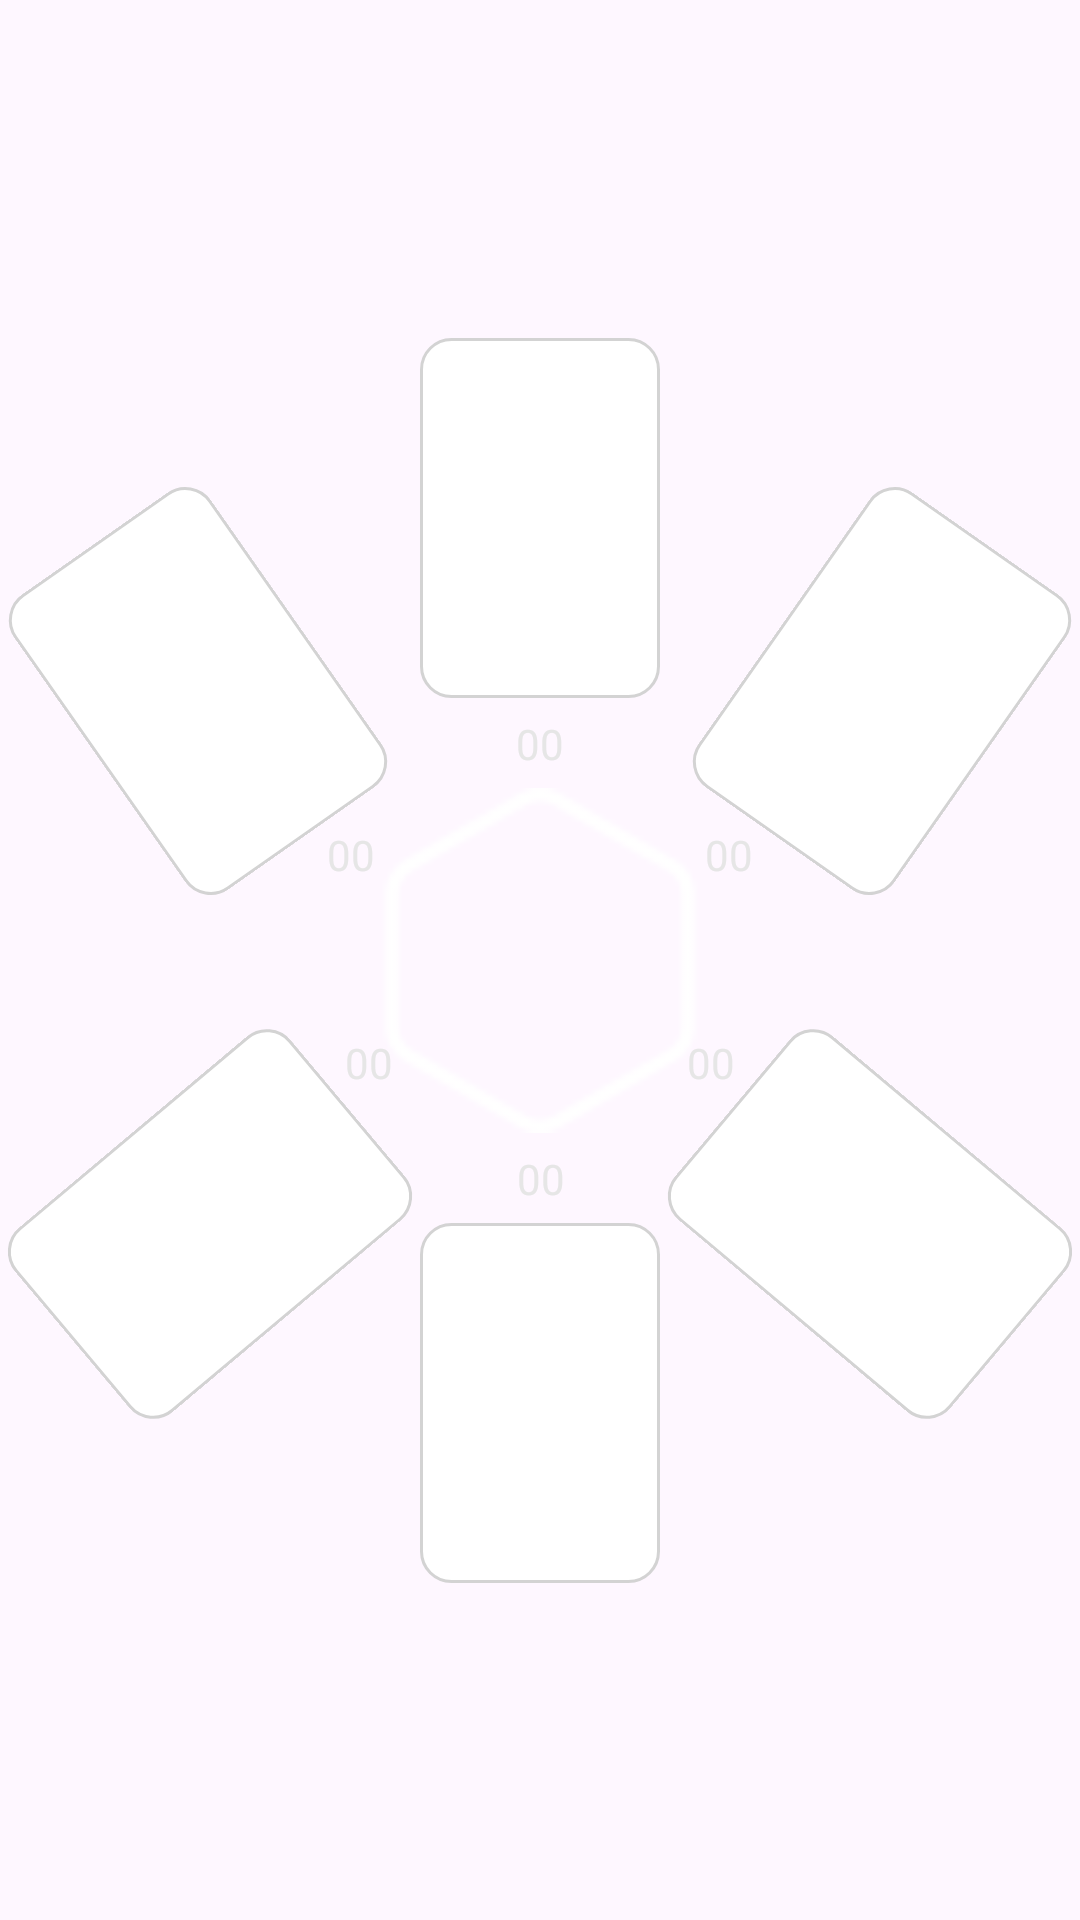

This screen was rendered from an Android layout file. Write that file and the resources it references.
<!-- AndroidManifest.xml: application theme Theme.Wizard -->
<!-- res/layout/fragment_gamescreen_six_players.xml -->
<?xml version="1.0" encoding="utf-8"?>
<FrameLayout xmlns:android="http://schemas.android.com/apk/res/android"
    xmlns:app="http://schemas.android.com/apk/res-auto"
    xmlns:tools="http://schemas.android.com/tools"
    android:layout_width="match_parent"
    android:layout_height="match_parent"
    tools:context=".fragments.GameScreenSixPlayersFragment">

    <androidx.constraintlayout.widget.ConstraintLayout
        android:layout_width="match_parent"
        android:layout_height="match_parent">

        <ImageView
            android:id="@+id/ivGameScreenCenter"
            android:layout_width="120dp"
            android:layout_height="115dp"
            android:contentDescription="@string/hexagonIconDescription"
            android:rotation="-180"
            android:scaleType="fitCenter"
            app:layout_constraintBottom_toBottomOf="parent"
            app:layout_constraintEnd_toEndOf="parent"
            app:layout_constraintStart_toStartOf="parent"
            app:layout_constraintTop_toTopOf="parent"
            app:srcCompat="@drawable/hexagon" />

        <ImageView
            android:id="@+id/ivPlayer1Card"
            android:layout_width="80dp"
            android:layout_height="120dp"
            android:layout_marginTop="30dp"
            app:layout_constraintEnd_toStartOf="@+id/ivPlayer6Card"
            app:layout_constraintHorizontal_bias="0.5"
            app:layout_constraintStart_toEndOf="@+id/ivPlayer2Card"
            app:layout_constraintTop_toBottomOf="@+id/ivGameScreenCenter"
            app:srcCompat="@drawable/card_border_default"
            android:contentDescription="@string/gamePlayer1Card"/>

        <ImageView
            android:id="@+id/ivPlayer2Card"
            android:layout_width="80dp"
            android:layout_height="120dp"
            android:layout_marginTop="-30dp"
            android:rotation="-130"
            app:layout_constraintEnd_toStartOf="@+id/ivPlayer1Card"
            app:layout_constraintHorizontal_bias="0.5"
            app:layout_constraintStart_toStartOf="parent"
            app:layout_constraintTop_toBottomOf="@+id/ivGameScreenCenter"
            app:srcCompat="@drawable/card_border_default"
            android:contentDescription="@string/gamePlayer2Card"/>

        <ImageView
            android:id="@+id/ivPlayer3Card"
            android:layout_width="80dp"
            android:layout_height="120dp"
            android:layout_marginEnd="8dp"
            android:layout_marginBottom="-28dp"
            android:contentDescription="@string/gamePlayer3Card"
            android:rotation="-35"
            app:layout_constraintBottom_toTopOf="@+id/ivGameScreenCenter"
            app:layout_constraintEnd_toStartOf="@+id/ivPlayer4Card"
            app:layout_constraintHorizontal_bias="0.5"
            app:layout_constraintHorizontal_chainStyle="spread"
            app:layout_constraintStart_toStartOf="parent"
            app:srcCompat="@drawable/card_border_default" />

        <ImageView
            android:id="@+id/ivPlayer4Card"
            android:layout_width="80dp"
            android:layout_height="120dp"
            android:layout_marginBottom="30dp"
            app:layout_constraintBottom_toTopOf="@+id/ivGameScreenCenter"
            app:layout_constraintEnd_toStartOf="@+id/ivPlayer5Card"
            app:layout_constraintHorizontal_bias="0.5"
            app:layout_constraintStart_toEndOf="@+id/ivPlayer3Card"
            app:srcCompat="@drawable/card_border_default"
            android:contentDescription="@string/gamePlayer4Card"/>

        <ImageView
            android:id="@+id/ivPlayer5Card"
            android:layout_width="80dp"
            android:layout_height="120dp"
            android:layout_marginStart="8dp"
            android:layout_marginBottom="-28dp"
            android:contentDescription="@string/gamePlayer5Card"
            android:rotation="35"
            app:layout_constraintBottom_toTopOf="@+id/ivGameScreenCenter"
            app:layout_constraintEnd_toEndOf="parent"
            app:layout_constraintHorizontal_bias="0.5"
            app:layout_constraintStart_toEndOf="@+id/ivPlayer4Card"
            app:srcCompat="@drawable/card_border_default" />

        <ImageView
            android:id="@+id/ivPlayer6Card"
            android:layout_width="80dp"
            android:layout_height="120dp"
            android:layout_marginTop="-30dp"
            android:rotation="130"
            app:layout_constraintEnd_toEndOf="parent"
            app:layout_constraintHorizontal_bias="0.5"
            app:layout_constraintStart_toEndOf="@+id/ivPlayer1Card"
            app:layout_constraintTop_toBottomOf="@+id/ivGameScreenCenter"
            app:srcCompat="@drawable/card_border_default"
            android:contentDescription="@string/gamePlayer6Card"/>

        <TextView
            android:id="@+id/tvPlayer1Points"
            android:layout_width="wrap_content"
            android:layout_height="wrap_content"
            android:text="@string/gameNoPoints"
            style="@style/textView"
            app:layout_constraintBottom_toTopOf="@+id/ivPlayer1Card"
            app:layout_constraintEnd_toEndOf="parent"
            app:layout_constraintHorizontal_bias="0.501"
            app:layout_constraintStart_toStartOf="parent"
            app:layout_constraintTop_toBottomOf="@+id/ivGameScreenCenter"
            app:layout_constraintVertical_bias="0.5" />

        <TextView
            android:id="@+id/tvPlayer2Points"
            android:layout_width="wrap_content"
            android:layout_height="wrap_content"
            android:layout_marginStart="16dp"
            android:layout_marginBottom="-16dp"
            android:text="@string/gameNoPoints"
            style="@style/textView"
            app:layout_constraintBottom_toTopOf="@+id/ivPlayer2Card"
            app:layout_constraintEnd_toStartOf="@+id/ivGameScreenCenter"
            app:layout_constraintStart_toEndOf="@+id/ivPlayer2Card" />

        <TextView
            android:id="@+id/tvPlayer3Points"
            android:layout_width="wrap_content"
            android:layout_height="wrap_content"
            android:layout_marginStart="8dp"
            android:layout_marginBottom="-32dp"
            android:text="@string/gameNoPoints"
            style="@style/textView"
            app:layout_constraintBottom_toTopOf="@+id/ivGameScreenCenter"
            app:layout_constraintEnd_toStartOf="@+id/ivGameScreenCenter"
            app:layout_constraintStart_toEndOf="@+id/ivPlayer3Card" />

        <TextView
            android:id="@+id/tvPlayer4Points"
            android:layout_width="wrap_content"
            android:layout_height="wrap_content"
            android:text="@string/gameNoPoints"
            style="@style/textView"
            app:layout_constraintBottom_toTopOf="@+id/ivGameScreenCenter"
            app:layout_constraintEnd_toStartOf="@+id/ivPlayer5Card"
            app:layout_constraintStart_toEndOf="@+id/ivPlayer3Card"
            app:layout_constraintTop_toBottomOf="@+id/ivPlayer4Card" />

        <TextView
            android:id="@+id/tvPlayer5Points"
            android:layout_width="wrap_content"
            android:layout_height="wrap_content"
            android:layout_marginEnd="8dp"
            android:layout_marginBottom="-32dp"
            android:text="@string/gameNoPoints"
            style="@style/textView"
            app:layout_constraintBottom_toTopOf="@+id/ivGameScreenCenter"
            app:layout_constraintEnd_toStartOf="@+id/ivPlayer5Card"
            app:layout_constraintStart_toEndOf="@+id/ivGameScreenCenter" />

        <TextView
            android:id="@+id/tvPlayer6Points"
            android:layout_width="wrap_content"
            android:layout_height="wrap_content"
            android:layout_marginEnd="16dp"
            android:layout_marginBottom="-16dp"
            android:text="@string/gameNoPoints"
            style="@style/textView"
            app:layout_constraintBottom_toTopOf="@+id/ivPlayer6Card"
            app:layout_constraintEnd_toStartOf="@+id/ivPlayer6Card"
            app:layout_constraintStart_toEndOf="@+id/ivGameScreenCenter" />

    </androidx.constraintlayout.widget.ConstraintLayout>

</FrameLayout>
<!-- resources referenced by this layout -->
<resources>
  <!-- drawable card_border_default (drawable) -->
  <?xml version="1.0" encoding="utf-8"?>
  <shape xmlns:android="http://schemas.android.com/apk/res/android">
      <solid android:color="#FFFFFF"/>
      <corners android:radius="10dp"/>
      <stroke android:width="1dp" android:color="#D3D3D3"/>
      <padding android:left="10dp" android:top="10dp"
          android:right="10dp" android:bottom="10dp"/>
  </shape>
  <!-- drawable hexagon: png bitmap (drawable, 1107 bytes) -->
  <string name="gameNoPoints">00</string>
  <string name="gamePlayer1Card">Player 1 Card</string>
  <string name="gamePlayer2Card">Player 2 Card</string>
  <string name="gamePlayer3Card">Player 3 Card</string>
  <string name="gamePlayer4Card">Player 4 Card</string>
  <string name="gamePlayer5Card">Player 5 Card</string>
  <string name="gamePlayer6Card">Player 6 Card</string>
  <string name="hexagonIconDescription">Hexagon icon</string>
  <style name="textView">
          <item name="android:textColor">@color/light_gray</item>
      </style>
  <style name="Theme.Wizard" parent="Base.Theme.Wizard">
          <item name="colorPrimary">@color/primary_purple</item>
          <item name="colorPrimaryDark">@color/deep_purple</item>
          <item name="colorAccent">@color/accent_orange</item>
          <item name="android:windowBackground">@drawable/wizard_background</item>
          <item name="android:textViewStyle">@color/light_gray</item>
      </style>
  <color name="light_gray">#E6E6E6</color>
  <style name="Base.Theme.Wizard" parent="Theme.Material3.DayNight.NoActionBar">
          
          
      </style>
  <color name="primary_purple">#8F37FF</color>
  <color name="deep_purple">#0C081F</color>
  <color name="accent_orange">#FDBC68</color>
  <!-- drawable wizard_background: png bitmap (drawable, 620960 bytes) -->
</resources>
